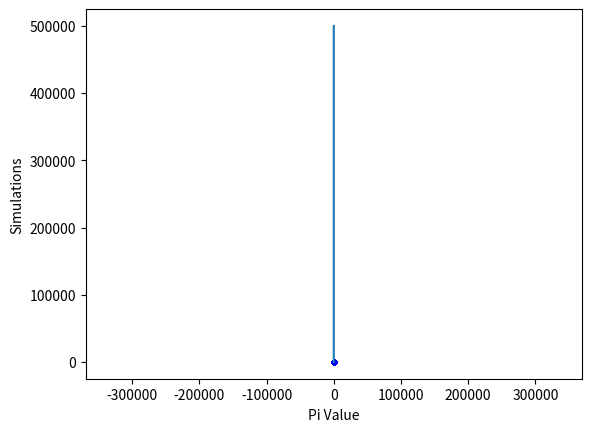

Python code for this plot:
import matplotlib.pyplot as plt
import random
import math


def pi_value_estimator(iteration, pi_values, interactions_seq):
    count_inside = 0
    in_X, in_Y, out_X, out_Y = [], [], [], []

    interactions_seq.append(iteration)

    # x and y values by using random generator
    for count in range(0, iteration):
        # x = random.random()
        # y = random.random()
        x = 2 * (random.random() - 0.5)
        y = 2 * (random.random() - 0.5)
        d = math.sqrt(x ** 2 + y ** 2)
        if d < 1:
            count_inside += 1
            in_X.append(x)
            in_Y.append(y)
        else:
            out_X.append(x)
            out_Y.append(y)
    count += 1
    pi_value = (4.0 * count_inside / count)

    pi_values.append(pi_value)

    # square
    rectangle = plt.Rectangle((-1, -1), 2, 2, ec="black", fill=False)
    # circle
    circle = plt.Circle((0, 0), 1, ec="yellow", fill=False)

    plt.gca().add_patch(rectangle)
    plt.gca().add_patch(circle)

    # plotting
    plt.scatter(in_X, in_Y, color='red', marker=".")
    plt.scatter(out_X, out_Y, color='blue', marker=".")

    plt.axis("equal")
    plt.show()

    return pi_value


pi_values = []
interactions_seq = []

print("For 10 values, Estimated Pi Value is " + str(pi_value_estimator(10, pi_values, interactions_seq)))
print("For 500 values, Estimated Pi Value is  " + str(pi_value_estimator(500, pi_values, interactions_seq)))
print("For 1000 values, Estimated Pi Value is  " + str(pi_value_estimator(1000, pi_values, interactions_seq)))
print("For 5000 values, Estimated Pi Value is " + str(pi_value_estimator(5000, pi_values, interactions_seq)))
print("For 10000 values, Estimated Pi Value is " + str(pi_value_estimator(10000, pi_values, interactions_seq)))
print("For 50000 values, Estimated Pi Value is  " + str(pi_value_estimator(50000, pi_values, interactions_seq)))
print("For 80000 values, Estimated Pi Value is " + str(pi_value_estimator(80000, pi_values, interactions_seq)))
print("For 100000 values, Estimated Pi Value is  " + str(pi_value_estimator(100000, pi_values, interactions_seq)))
print("For 200000 values, Estimated Pi Value is  " + str(pi_value_estimator(500000, pi_values, interactions_seq)))


print(pi_values)
print(interactions_seq)
print("Line chart:")

#line graph to compare the accuracy of pi value

plt.plot(pi_values,interactions_seq)
plt.xlabel('Pi Value')
plt.ylabel('Simulations')
plt.show()